The GitHub repository Flow12345-SS/Rice-Leaf-Detection contains a labelled image folder "dataset" with 3 categories: bacterial blight, brown spot, leaf smut. Examples follow, each with its label.

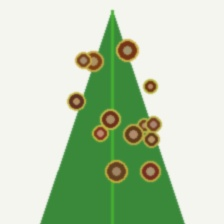
Label: brown spot

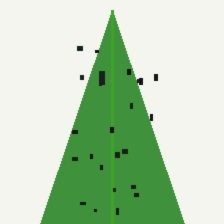
Label: leaf smut

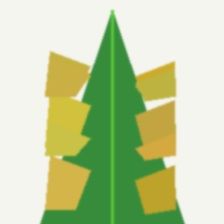
Label: bacterial blight

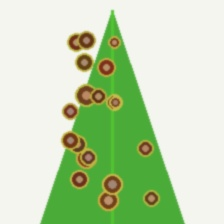
Label: brown spot

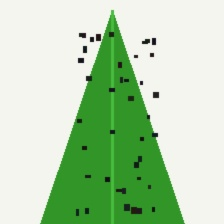
Label: leaf smut

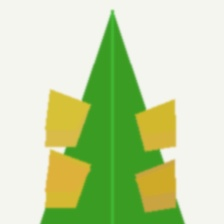
Label: bacterial blight
